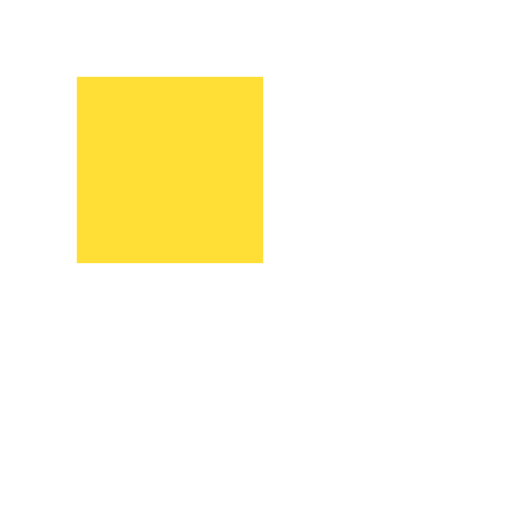
t = 0.00 s
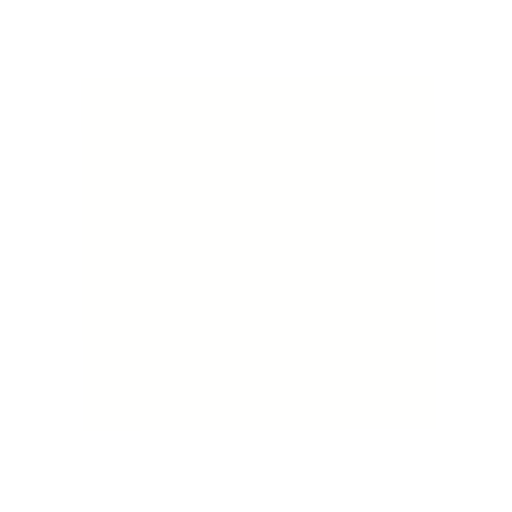
t = 0.63 s
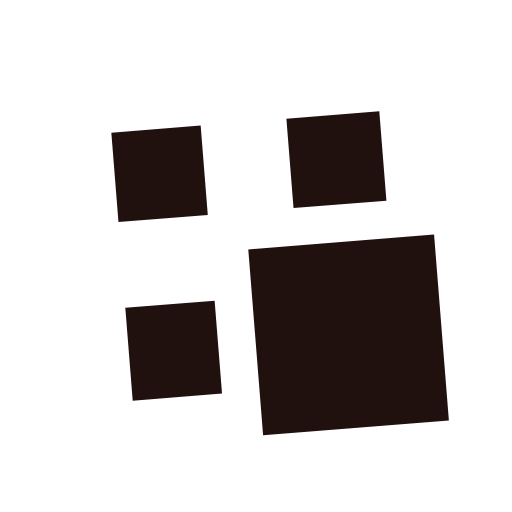
t = 1.25 s
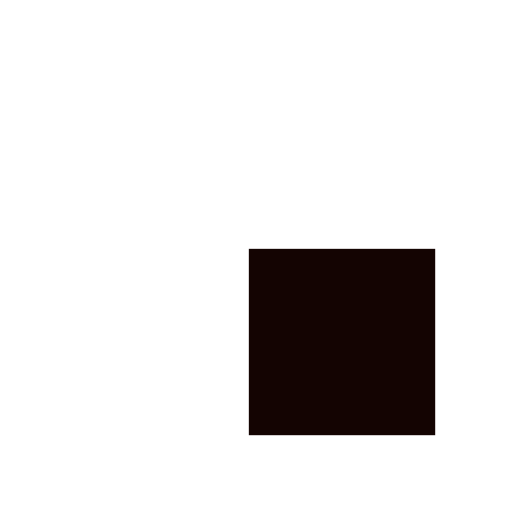
t = 2.00 s
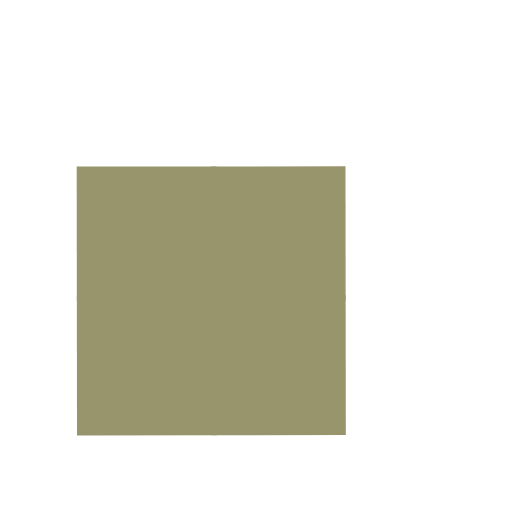
t = 2.75 s
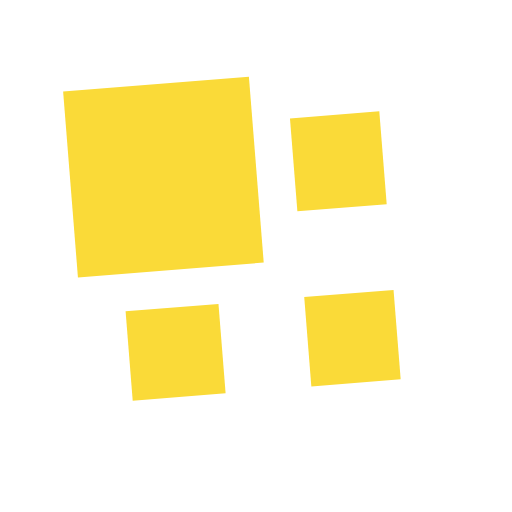
t = 3.25 s

The animated SVG that drew these frames (rendered in a browser with its animation timeline set to each time). Animation: 9 SMIL elements (animate=4,animateTransform=5); one cycle of 4.00 s, repeats indefinitely.

<?xml version="1.0" encoding="utf-8"?>
<svg xmlns="http://www.w3.org/2000/svg" xmlns:xlink="http://www.w3.org/1999/xlink" style="margin: auto; background: none; display: block; shape-rendering: auto;" width="200px" height="200px" viewBox="0 0 100 100" preserveAspectRatio="xMidYMid">
<g transform="translate(50 50) scale(0.7000000000000001) translate(-50 -50)"><g>
  <animateTransform attributeName="transform" type="rotate" repeatCount="indefinite" calcMode="spline" dur="4s" values="0 50 50;90 50 50;180 50 50;270 50 50;360 50 50" keyTimes="0;0.25;0.5;0.75;1" keySplines="0 1 0 1;0 1 0 1;0 1 0 1;0 1 0 1"></animateTransform>
  <g>
    <animateTransform attributeName="transform" type="scale" dur="1s" repeatCount="indefinite" calcMode="spline" values="1;1;0.5" keyTimes="0;0.5;1" keySplines="1 0 0 1;1 0 0 1"></animateTransform>
    <g transform="translate(25 25)">
  <rect x="-25" y="-25" width="52" height="52" fill="#ffde35">
    
    <animate attributeName="fill" dur="4s" repeatCount="indefinite" calcMode="spline" values="#ffde35;#ffffff;#140402;#98956d;#ffde35" keyTimes="0;0.25;0.5;0.75;1" keySplines="0 1 0 1;0 1 0 1;0 1 0 1;0 1 0 1"></animate>
  </rect>
</g><g transform="translate(25 75)">
  <rect x="-25" y="-25" width="52" height="50" fill="#ffde35">
    <animateTransform attributeName="transform" type="scale" dur="1s" repeatCount="indefinite" calcMode="spline" values="0;1;1" keyTimes="0;0.5;1" keySplines="1 0 0 1;1 0 0 1"></animateTransform>
    <animate attributeName="fill" dur="4s" repeatCount="indefinite" calcMode="spline" values="#ffde35;#ffffff;#140402;#98956d;#ffde35" keyTimes="0;0.25;0.5;0.75;1" keySplines="0 1 0 1;0 1 0 1;0 1 0 1;0 1 0 1"></animate>
  </rect>
</g><g transform="translate(75 25)">
  <rect x="-25" y="-25" width="50" height="52" fill="#ffde35">
    <animateTransform attributeName="transform" type="scale" dur="1s" repeatCount="indefinite" calcMode="spline" values="0;1;1" keyTimes="0;0.5;1" keySplines="1 0 0 1;1 0 0 1"></animateTransform>
    <animate attributeName="fill" dur="4s" repeatCount="indefinite" calcMode="spline" values="#ffde35;#ffffff;#140402;#98956d;#ffde35" keyTimes="0;0.25;0.5;0.75;1" keySplines="0 1 0 1;0 1 0 1;0 1 0 1;0 1 0 1"></animate>
  </rect>
</g><g transform="translate(75 75)">
  <rect x="-25" y="-25" width="50" height="50" fill="#ffde35">
    <animateTransform attributeName="transform" type="scale" dur="1s" repeatCount="indefinite" calcMode="spline" values="0;1;1" keyTimes="0;0.5;1" keySplines="1 0 0 1;1 0 0 1"></animateTransform>
    <animate attributeName="fill" dur="4s" repeatCount="indefinite" calcMode="spline" values="#ffde35;#ffffff;#140402;#98956d;#ffde35" keyTimes="0;0.25;0.5;0.75;1" keySplines="0 1 0 1;0 1 0 1;0 1 0 1;0 1 0 1"></animate>
  </rect>
</g>
  </g>
</g></g>
<!-- [ldio] generated by https://loading.io/ --></svg>